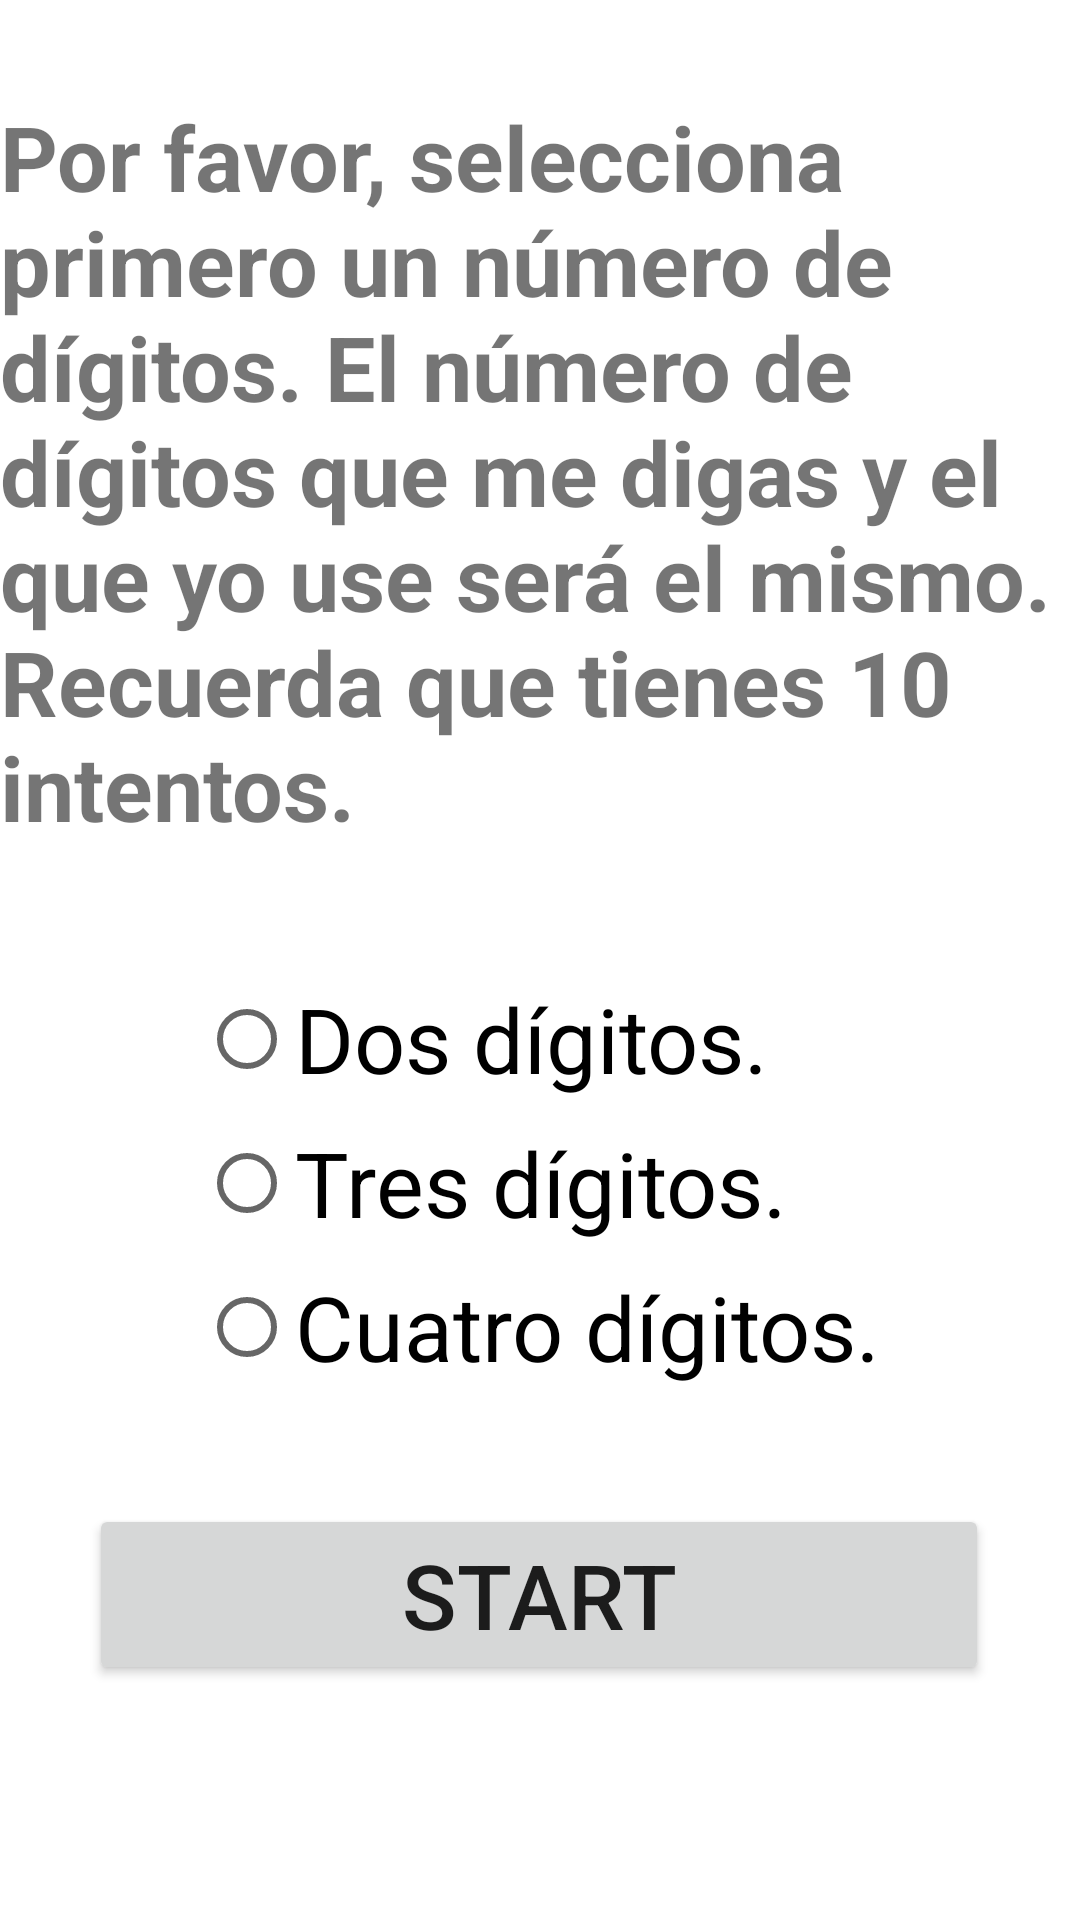

Write the Android layout XML for this screen, with the resource values it uses.
<!-- AndroidManifest.xml: application theme Theme.AdivinaElNúmero -->
<!-- res/layout/activity_main.xml -->
<?xml version="1.0" encoding="utf-8"?>
<androidx.constraintlayout.widget.ConstraintLayout xmlns:android="http://schemas.android.com/apk/res/android"
    xmlns:app="http://schemas.android.com/apk/res-auto"
    xmlns:tools="http://schemas.android.com/tools"
    android:layout_width="match_parent"
    android:layout_height="match_parent"
    android:layout_margin="20dp"
    tools:context=".MainActivity">

    <TextView
        android:id="@+id/textView"
        android:layout_width="wrap_content"
        android:layout_height="wrap_content"
        android:layout_marginTop="32dp"
        android:text="@string/message"
        android:textSize="30sp"
        android:textStyle="bold"
        app:layout_constraintBottom_toBottomOf="parent"
        app:layout_constraintHorizontal_bias="0.0"
        app:layout_constraintLeft_toLeftOf="parent"
        app:layout_constraintRight_toRightOf="parent"
        app:layout_constraintTop_toTopOf="parent"
        app:layout_constraintVertical_bias="0.0" />

    <RadioGroup
        android:id="@+id/radioGroup"
        android:layout_width="wrap_content"
        android:layout_height="wrap_content"
        android:layout_marginTop="40dp"
        app:layout_constraintBottom_toBottomOf="parent"
        app:layout_constraintEnd_toEndOf="parent"
        app:layout_constraintHorizontal_bias="0.5"
        app:layout_constraintStart_toStartOf="parent"
        app:layout_constraintTop_toBottomOf="@+id/textView"
        app:layout_constraintVertical_bias="0.0">

        <RadioButton
            android:id="@+id/rdbTwoDigits"
            android:layout_width="match_parent"
            android:layout_height="wrap_content"
            android:text="Dos dígitos."
            android:textSize="30sp" />

        <RadioButton
            android:id="@+id/rdbThreeDigits"
            android:layout_width="match_parent"
            android:layout_height="wrap_content"
            android:text="Tres dígitos."
            android:textSize="30sp" />

        <RadioButton
            android:id="@+id/rdbFourDigits"
            android:layout_width="match_parent"
            android:layout_height="wrap_content"
            android:text="Cuatro dígitos."
            android:textSize="30sp" />

    </RadioGroup>

    <Button
        android:id="@+id/btnStart"
        android:layout_width="300dp"
        android:layout_height="wrap_content"
        android:layout_marginStart="141dp"
        android:layout_marginTop="35dp"
        android:layout_marginEnd="142dp"
        android:text="START"
        android:textSize="30sp"
        app:layout_constraintEnd_toEndOf="parent"
        app:layout_constraintStart_toStartOf="parent"
        app:layout_constraintTop_toBottomOf="@+id/radioGroup" />
</androidx.constraintlayout.widget.ConstraintLayout>
<!-- resources referenced by this layout -->
<resources>
  <string name="message">
          Por favor, selecciona primero un número de dígitos.
          El número de dígitos que me digas y el que yo use será el mismo.
          Recuerda que tienes 10 intentos.
      </string>
  <style name="Theme.AdivinaElNúmero" parent="Theme.MaterialComponents.DayNight.DarkActionBar">
          
          <item name="colorPrimary">@color/purple_500</item>
          <item name="colorPrimaryVariant">@color/purple_700</item>
          <item name="colorOnPrimary">@color/white</item>
          
          <item name="colorSecondary">@color/teal_200</item>
          <item name="colorSecondaryVariant">@color/teal_700</item>
          <item name="colorOnSecondary">@color/black</item>
          
          <item name="android:statusBarColor" tools:targetApi="l">?attr/colorPrimaryVariant</item>
          
      </style>
  <!-- not gathered from this repository: default colours our renderer supplied (Android Studio template values) -->
  <color name="purple_500">#FF6200EE</color>
  <color name="purple_700">#FF3700B3</color>
  <color name="teal_200">#FF03DAC5</color>
  <color name="teal_700">#FF018786</color>
  <color name="black">#FF000000</color>
  <color name="white">#FFFFFFFF</color>
</resources>
